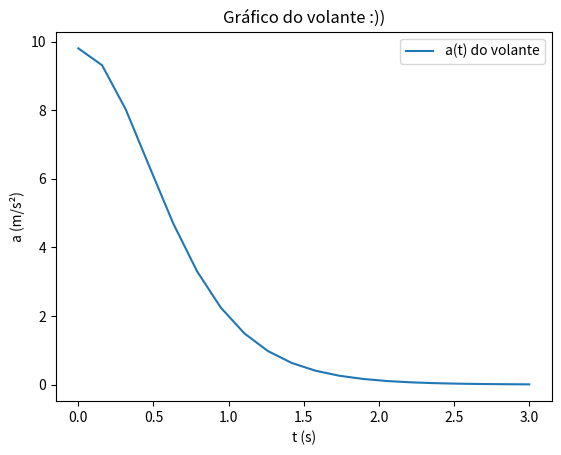

Generate this figure with matplotlib:
import matplotlib.pyplot as plt
import numpy as np
import sympy as sym

t = sym.Symbol('t')
v = sym.Symbol('v')
a = sym.Symbol('a')
vT = sym.Symbol('vT')
g = sym.Symbol('g')
D = sym.Symbol('D')


# c)
D = sym.Derivative(vT*sym.sinh(g*t/vT)/sym.cosh(g*t/vT),t,evaluate=True)
print(D)
d = sym.simplify(D)
print(d)

vT = 6.80
g = 9.81
# gn = -9.81
tp = np.linspace(0,3,20)
a = g/np.cosh(g*tp/vT)**2
# an = g/np.cosh(gn*tp/vT)**2

plt.plot(tp, a, label = "a(t) do volante")
# plt.plot(tp, an, label = "a(t) do volante com g negativo")
plt.xlabel("t (s)")
plt.ylabel("a (m/s²)")
plt.title("Gráfico do volante :))")
plt.legend()
